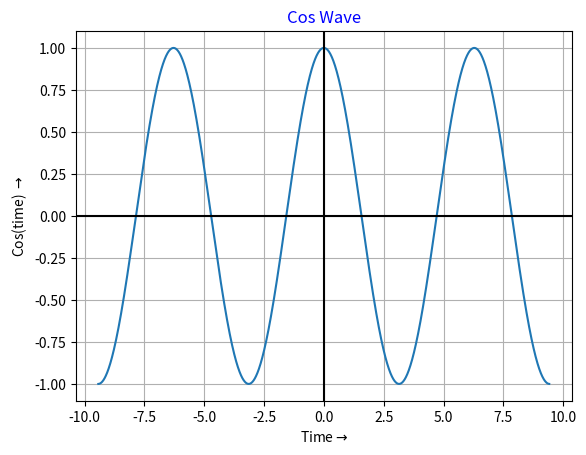

The script that saved this image:
# Importing Required Libraries
import numpy as np
import matplotlib.pyplot as plt

# Generating time data using arange function from numpy
time = np.arange(-3*np.pi, 3*np.pi, 0.01)

# Finding amplitude at each time
amplitude = np.cos(time)

# Plotting time vs amplitude using plot function from pyplot
plt.plot(time, amplitude)

# Settng title for the plot in blue color
plt.title('Cos Wave', color='b')

# Setting x axis label for the plot
plt.xlabel('Time'+ r'$\rightarrow$')

# Setting y axis label for the plot
plt.ylabel('Cos(time) '+ r'$\rightarrow$')

# Showing grid
plt.grid()

# Highlighting axis at x=0 and y=0
plt.axhline(y=0, color='k')
plt.axvline(x=0, color='k')

# Finally displaying the plot
plt.show()